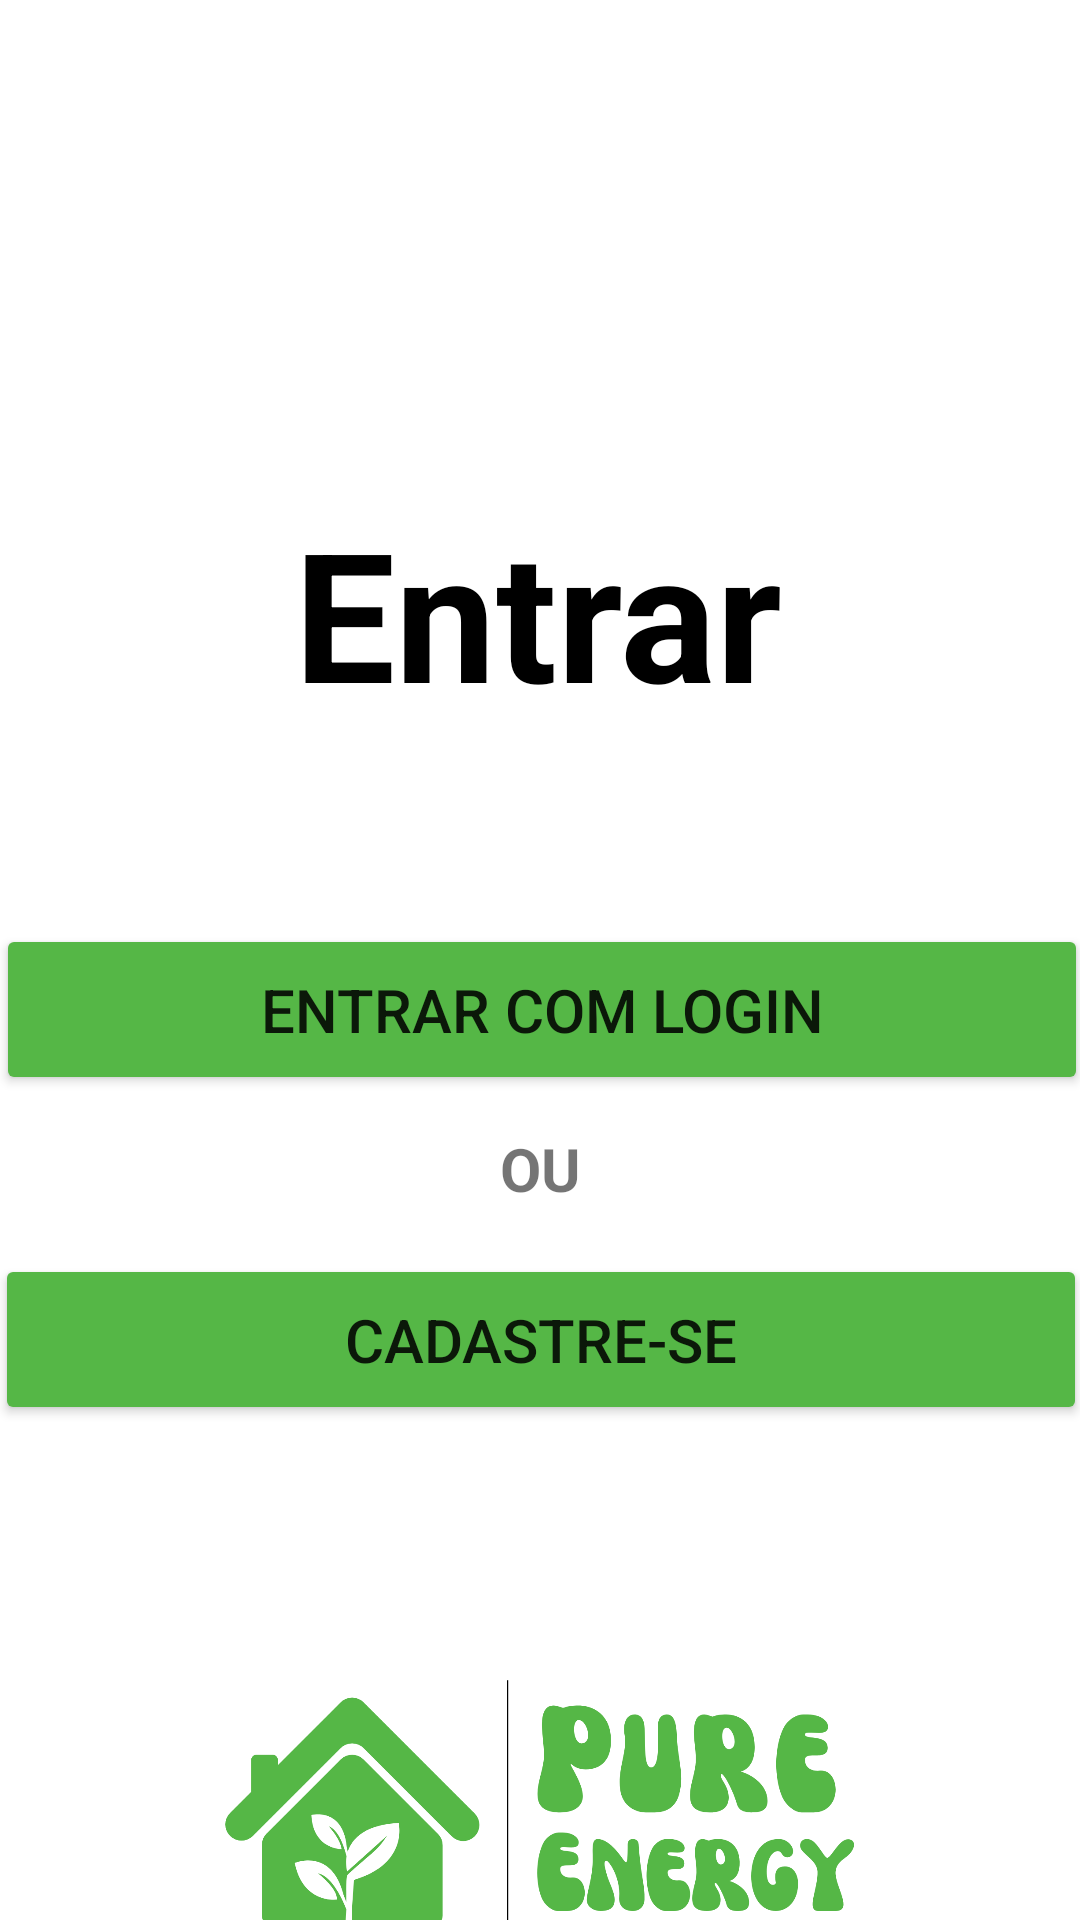

Layout XML and referenced resources for this Android screen:
<!-- AndroidManifest.xml: application theme Theme.NovoProjeto -->
<!-- res/layout/fragment_start.xml -->
<?xml version="1.0" encoding="utf-8"?>
<androidx.constraintlayout.widget.ConstraintLayout xmlns:android="http://schemas.android.com/apk/res/android"
    xmlns:app="http://schemas.android.com/apk/res-auto"
    xmlns:tools="http://schemas.android.com/tools"
    android:id="@+id/main"
    android:layout_width="match_parent"
    android:layout_height="match_parent"
    android:background="@color/white"
    tools:context=".MainActivity">


    <TextView
        android:id="@+id/text_principal_entrar"
        android:layout_width="wrap_content"
        android:layout_height="wrap_content"
        android:layout_marginTop="164dp"
        android:text="Entrar"
        android:textColor="@color/black"
        android:textSize="60sp"
        android:textStyle="bold"
        app:layout_constraintEnd_toEndOf="parent"
        app:layout_constraintHorizontal_bias="0.497"
        app:layout_constraintStart_toStartOf="parent"
        app:layout_constraintTop_toTopOf="parent" />

    <Button
        android:id="@+id/btn_entrar_login"
        android:layout_width="364dp"
        android:layout_height="57dp"
        android:layout_marginTop="64dp"
        android:backgroundTint="@color/light_green"
        android:text="Entrar com login"
        android:textSize="20sp"
        app:layout_constraintEnd_toEndOf="parent"
        app:layout_constraintHorizontal_bias="0.456"
        app:layout_constraintStart_toStartOf="parent"
        app:layout_constraintTop_toBottomOf="@+id/text_principal_entrar" />

    <TextView
        android:id="@+id/text_ou"
        android:layout_width="49dp"
        android:layout_height="34dp"
        android:layout_marginTop="212dp"
        android:text="OU"
        android:textAlignment="center"
        android:textSize="20sp"
        android:textStyle="bold"
        app:layout_constraintEnd_toEndOf="parent"
        app:layout_constraintStart_toStartOf="parent"
        app:layout_constraintTop_toTopOf="@+id/text_principal_entrar"
        tools:ignore="MissingConstraints" />

    <Button
        android:id="@+id/btn_tela_cadastrar"
        android:layout_width="364dp"
        android:layout_height="57dp"
        android:layout_marginTop="8dp"
        android:backgroundTint="@color/light_green"
        android:text="Cadastre-se"
        android:textSize="20sp"
        app:layout_constraintEnd_toEndOf="parent"
        app:layout_constraintStart_toStartOf="parent"
        app:layout_constraintTop_toBottomOf="@+id/text_ou" />

    <ImageView
        android:id="@+id/imageView"
        android:layout_width="338dp"
        android:layout_height="218dp"
        android:layout_marginTop="24dp"
        app:layout_constraintEnd_toEndOf="parent"
        app:layout_constraintHorizontal_bias="0.493"
        app:layout_constraintStart_toStartOf="parent"
        app:layout_constraintTop_toBottomOf="@+id/btn_tela_cadastrar"
        app:srcCompat="@drawable/pureenergy" />

</androidx.constraintlayout.widget.ConstraintLayout>
<!-- resources referenced by this layout -->
<resources>
  <color name="black">#FF000000</color>
  <color name="light_green">#55B746</color>
  <color name="white">#FFFFFFFF</color>
  <!-- drawable pureenergy: png bitmap (drawable, 68510 bytes) -->
  <style name="Theme.NovoProjeto" parent="Theme.MaterialComponents.DayNight.DarkActionBar">
          
          <item name="colorPrimary">@color/purple_500</item>
          <item name="colorPrimaryVariant">@color/purple_700</item>
          <item name="colorOnPrimary">@color/white</item>
          
          <item name="colorSecondary">@color/teal_200</item>
          <item name="colorSecondaryVariant">@color/teal_700</item>
          <item name="colorOnSecondary">@color/black</item>
          
          <item name="android:statusBarColor">?attr/colorPrimaryVariant</item>
          
      </style>
  <color name="purple_500">#FF6200EE</color>
  <color name="purple_700">#FF3700B3</color>
  <color name="teal_200">#FF03DAC5</color>
  <color name="teal_700">#FF018786</color>
</resources>
